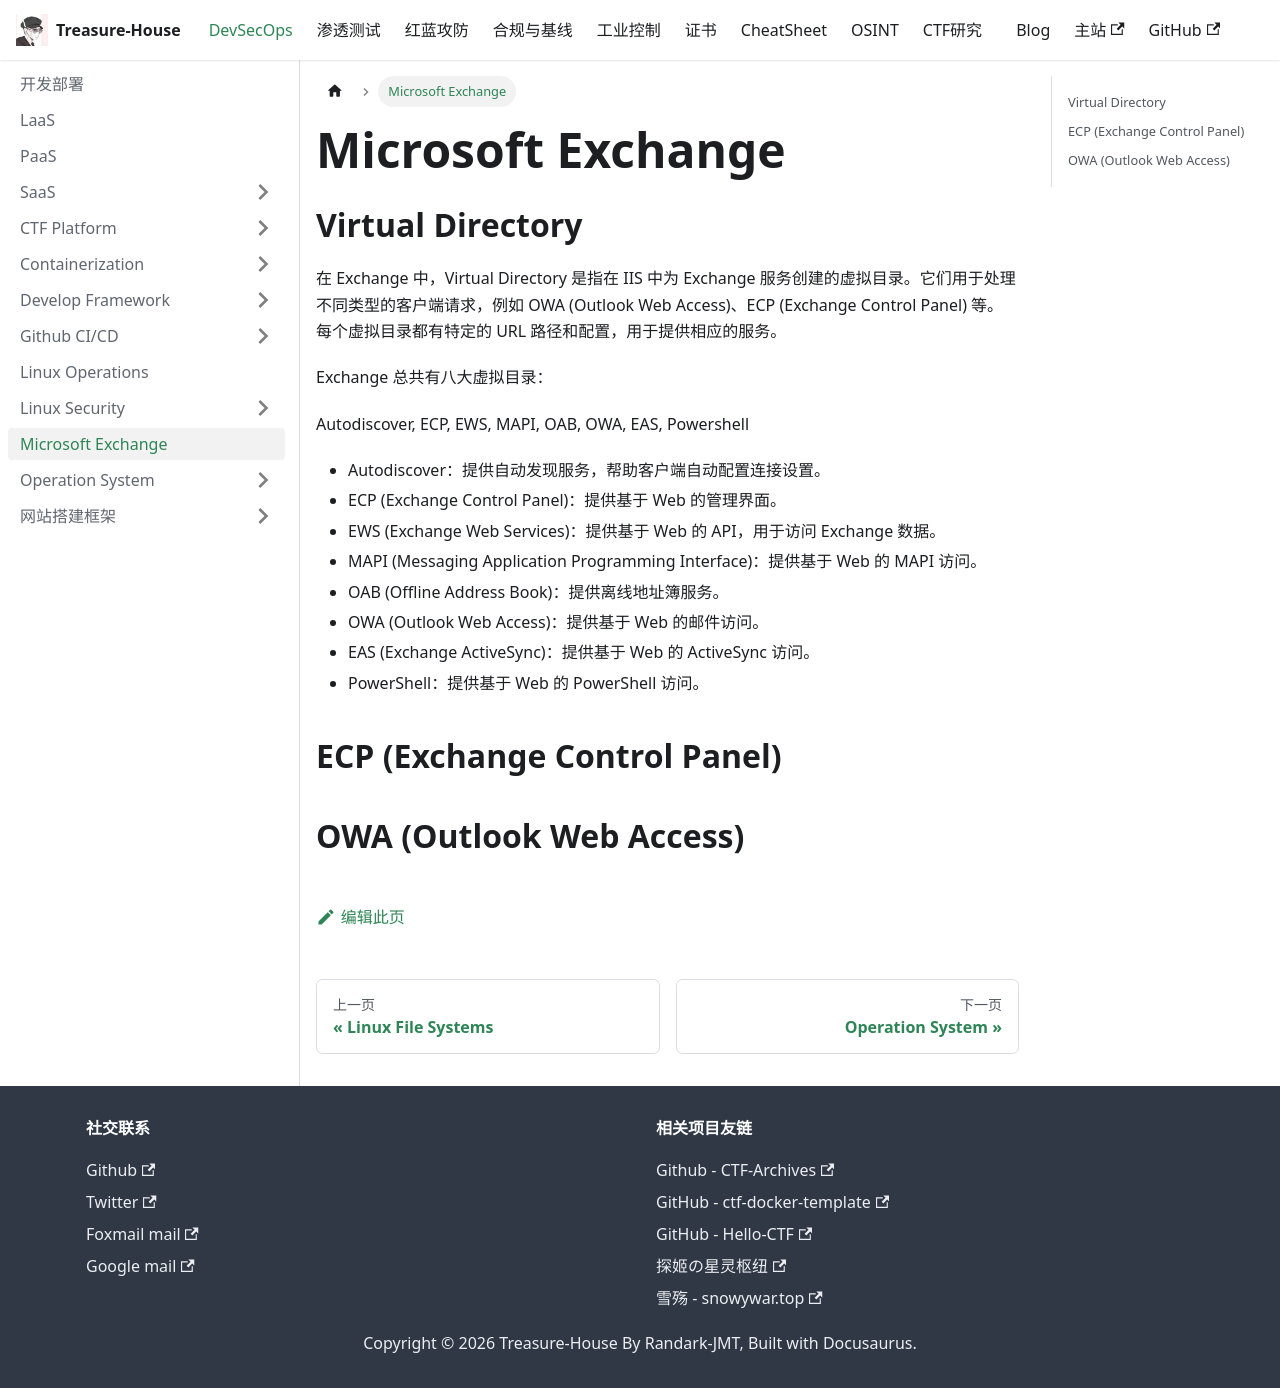

repository: Randark-JMT/Treasure-House · page: docs/DevSecOps/Microsoft Exchange/index.html · generator: docusaurus

# Microsoft Exchange

## Virtual Directory

在 Exchange 中，Virtual Directory 是指在 IIS 中为 Exchange 服务创建的虚拟目录。它们用于处理不同类型的客户端请求，例如 OWA (Outlook Web Access)、ECP (Exchange Control Panel) 等。每个虚拟目录都有特定的 URL 路径和配置，用于提供相应的服务。

Exchange 总共有八大虚拟目录：

Autodiscover, ECP, EWS, MAPI, OAB, OWA, EAS, Powershell

- Autodiscover：提供自动发现服务，帮助客户端自动配置连接设置。
- ECP (Exchange Control Panel)：提供基于 Web 的管理界面。
- EWS (Exchange Web Services)：提供基于 Web 的 API，用于访问 Exchange 数据。
- MAPI (Messaging Application Programming Interface)：提供基于 Web 的 MAPI 访问。
- OAB (Offline Address Book)：提供离线地址簿服务。
- OWA (Outlook Web Access)：提供基于 Web 的邮件访问。
- EAS (Exchange ActiveSync)：提供基于 Web 的 ActiveSync 访问。
- PowerShell：提供基于 Web 的 PowerShell 访问。

## ECP (Exchange Control Panel)

## OWA (Outlook Web Access)
